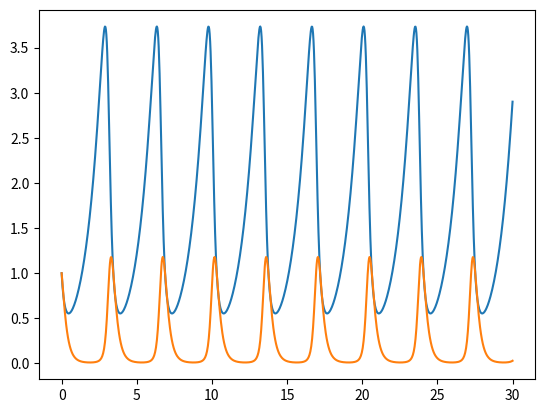

This figure's Python source:
from scipy.integrate import odeint
import numpy as np
import matplotlib.pyplot as plt


alpha=1
beta=4
gamma=5
delta=3
def system(z,t):
    x,y=z[0],z[1]
    dxdt= x*(alpha-beta*y)
    dydt=-y*(gamma-delta*x)
    return [dxdt,dydt]

t=np.linspace(0,30.,1000)
x0,y0=1.0,1.0
sol=odeint(system,[x0,y0],t)
X,Y=sol[:,0],sol[:,1]
plt.plot(t,X)
plt.plot(t,Y)
plt.show()